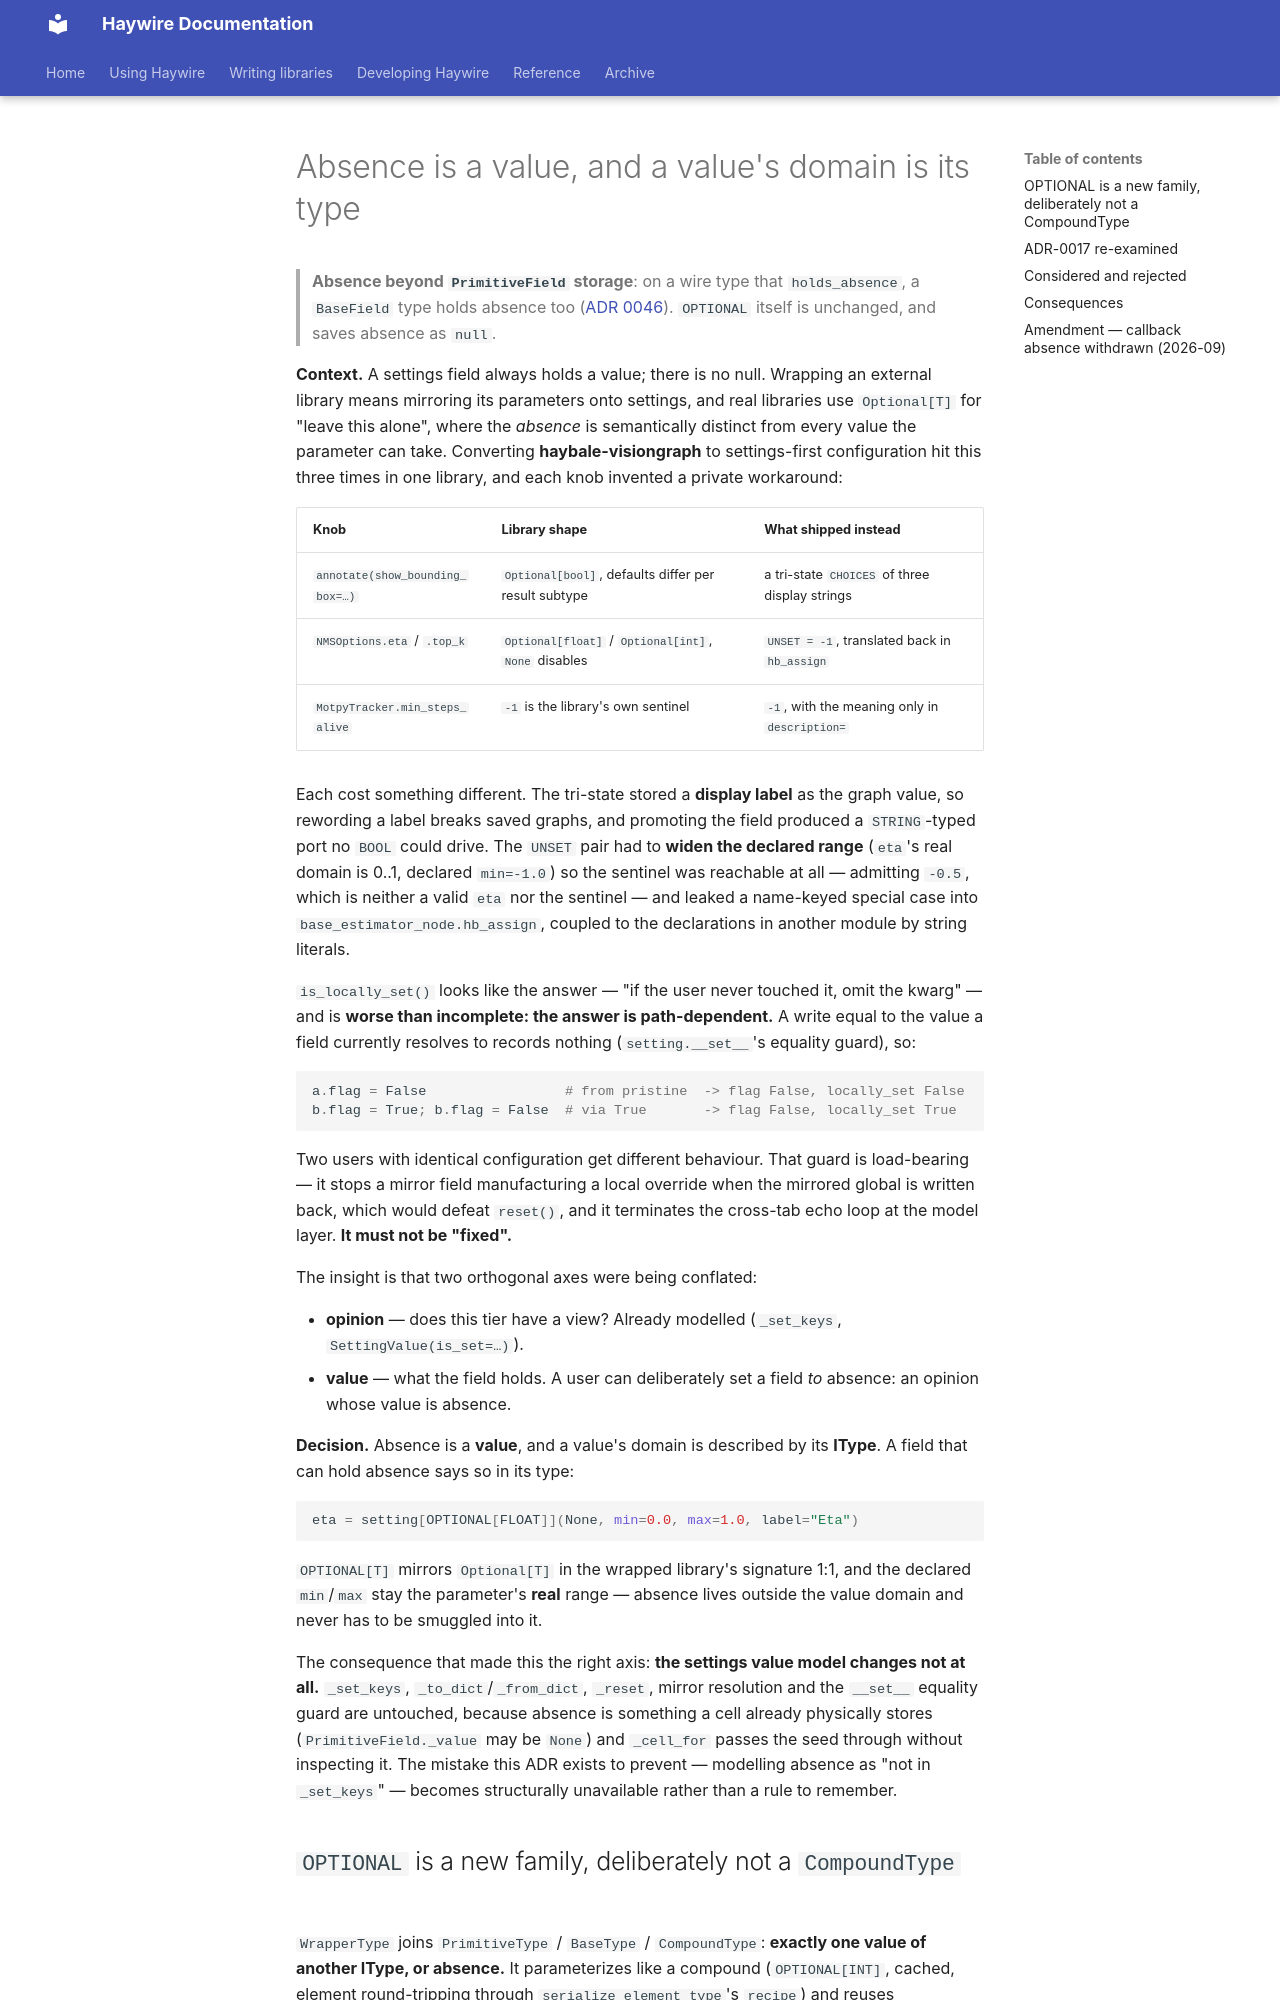

repository: going-haywire/haywire · page: docs/adr/0033-absence-is-a-type/index.html · generator: mkdocs

---
name: absence-is-a-type
description: A setting that can hold "no value" expresses it through its IType (OPTIONAL[T], a new WrapperType family), not through a flag on setting() or the set-or-unset opinion axis
status: superseded-in-part by ADR-0046
see-also: ADR-0013, ADR-0014, ADR-0017, ADR-0019
level: architectural
---

# Absence is a value, and a value's domain is its type

> **Absence beyond `PrimitiveField` storage**: on a wire type that `holds_absence`, a `BaseField` type holds absence too ([ADR 0046](0046-callback-absence-and-immediate-guards.md)). `OPTIONAL` itself is unchanged, and saves absence as `null`.

**Context.** A settings field always holds a value; there is no null. Wrapping
an external library means mirroring its parameters onto settings, and real
libraries use `Optional[T]` for "leave this alone", where the *absence* is
semantically distinct from every value the parameter can take. Converting
**haybale-visiongraph** to settings-first configuration hit this three times in
one library, and each knob invented a private workaround:

| Knob | Library shape | What shipped instead |
|---|---|---|
| `annotate(show_bounding_box=…)` | `Optional[bool]`, defaults differ per result subtype | a tri-state `CHOICES` of three display strings |
| `NMSOptions.eta` / `.top_k` | `Optional[float]` / `Optional[int]`, `None` disables | `UNSET = -1`, translated back in `hb_assign` |
| `MotpyTracker.min_steps_alive` | `-1` is the library's own sentinel | `-1`, with the meaning only in `description=` |

Each cost something different. The tri-state stored a **display label** as the
graph value, so rewording a label breaks saved graphs, and promoting the field
produced a `STRING`-typed port no `BOOL` could drive. The `UNSET` pair had to
**widen the declared range** (`eta`'s real domain is 0..1, declared `min=-1.0`)
so the sentinel was reachable at all — admitting `-0.5`, which is neither a
valid `eta` nor the sentinel — and leaked a name-keyed special case into
`base_estimator_node.hb_assign`, coupled to the declarations in another module
by string literals.

`is_locally_set()` looks like the answer — "if the user never touched it, omit
the kwarg" — and is **worse than incomplete: the answer is path-dependent.** A
write equal to the value a field currently resolves to records nothing
(`setting.__set__`'s equality guard), so:

```python
a.flag = False                 # from pristine  -> flag False, locally_set False
b.flag = True; b.flag = False  # via True       -> flag False, locally_set True
```

Two users with identical configuration get different behaviour. That guard is
load-bearing — it stops a mirror field manufacturing a local override when the
mirrored global is written back, which would defeat `reset()`, and it terminates
the cross-tab echo loop at the model layer. **It must not be "fixed".**

The insight is that two orthogonal axes were being conflated:

- **opinion** — does this tier have a view? Already modelled (`_set_keys`,
  `SettingValue(is_set=…)`).
- **value** — what the field holds. A user can deliberately set a field *to*
  absence: an opinion whose value is absence.

**Decision.** Absence is a **value**, and a value's domain is described by its
**IType**. A field that can hold absence says so in its type:

```python
eta = setting[OPTIONAL[FLOAT]](None, min=0.0, max=1.0, label="Eta")
```

`OPTIONAL[T]` mirrors `Optional[T]` in the wrapped library's signature 1:1, and
the declared `min`/`max` stay the parameter's **real** range — absence lives
outside the value domain and never has to be smuggled into it.

The consequence that made this the right axis: **the settings value model
changes not at all.** `_set_keys`, `_to_dict`/`_from_dict`, `_reset`, mirror
resolution and the `__set__` equality guard are untouched, because absence is
something a cell already physically stores (`PrimitiveField._value` may be
`None`) and `_cell_for` passes the seed through without inspecting it. The
mistake this ADR exists to prevent — modelling absence as "not in `_set_keys`" —
becomes structurally unavailable rather than a rule to remember.
